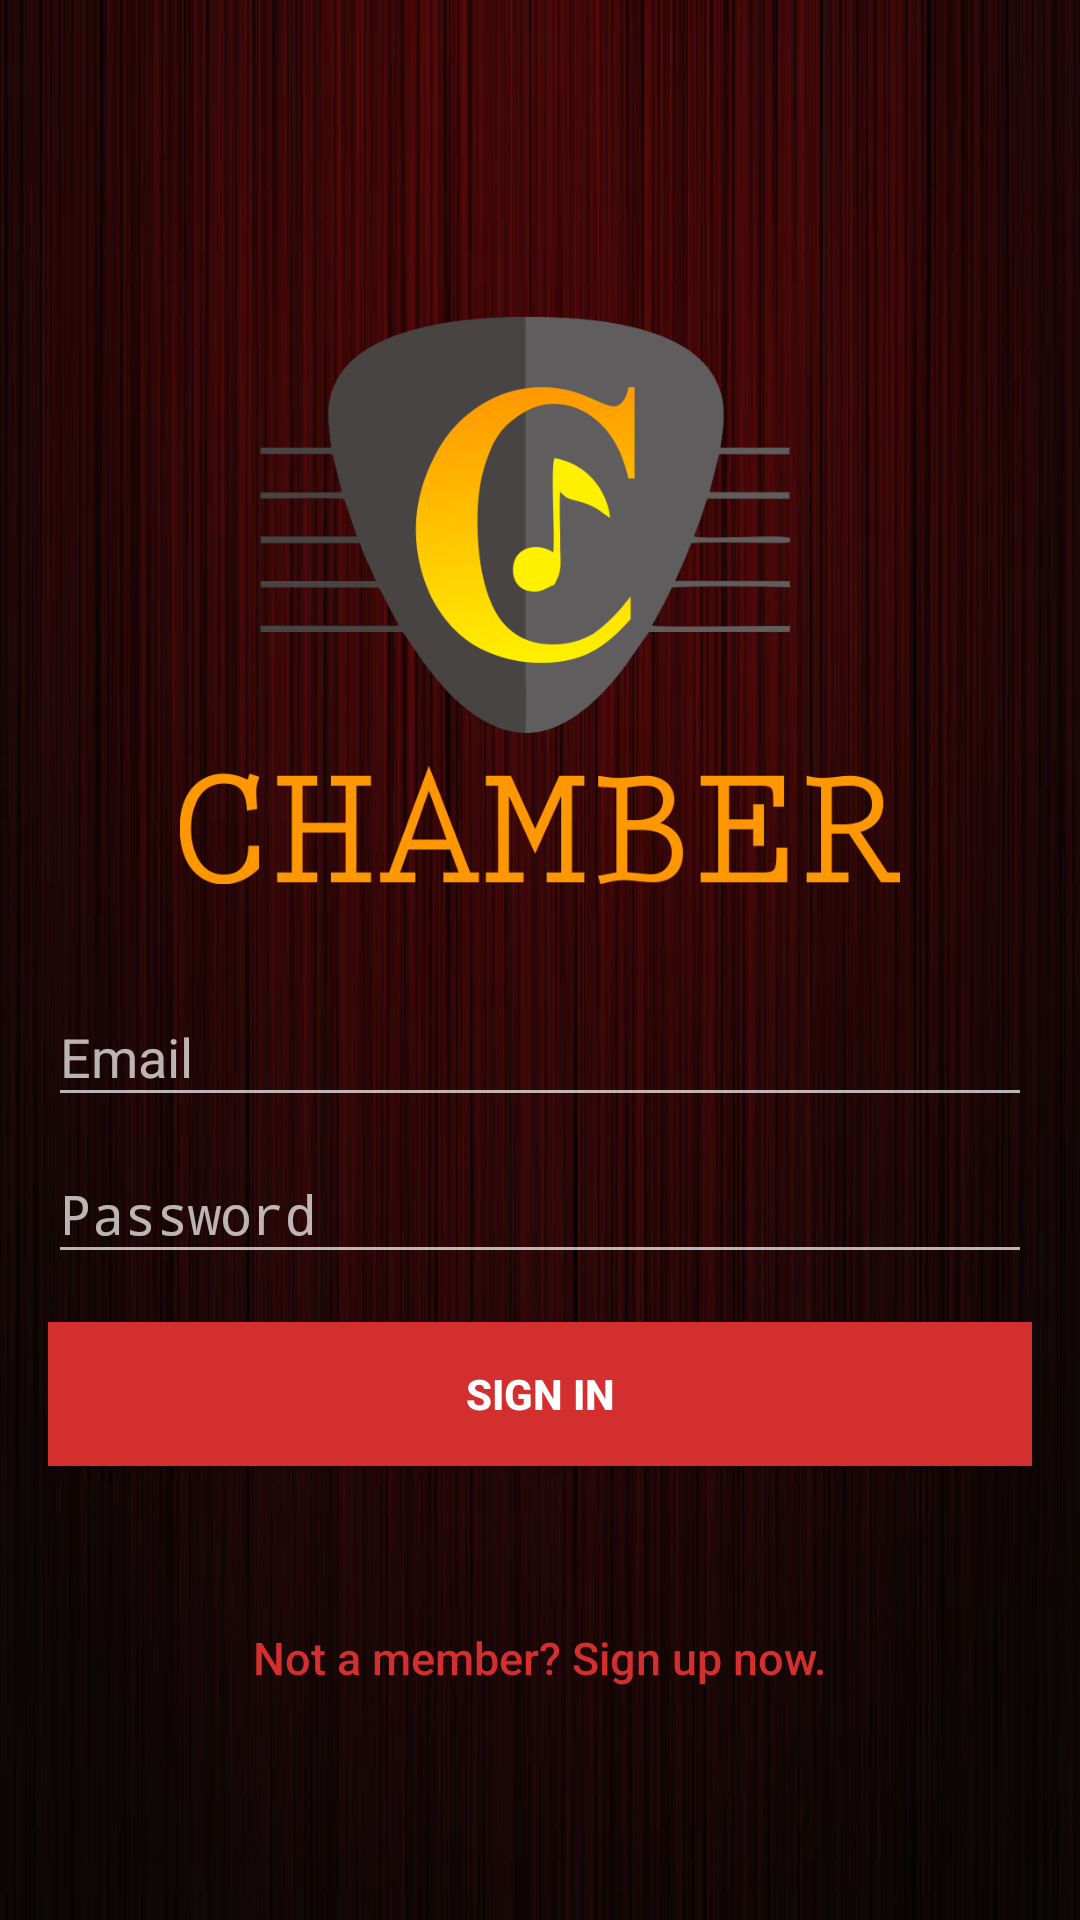

Android layout source for this screen:
<!-- AndroidManifest.xml: activity theme WelcomeScreen -->
<!-- res/layout/activity_login.xml -->
<LinearLayout xmlns:android="http://schemas.android.com/apk/res/android"
    xmlns:tools="http://schemas.android.com/tools"
    android:layout_width="match_parent"
    android:layout_height="match_parent"
    android:gravity="center_horizontal"
    android:orientation="vertical"
    android:paddingBottom="@dimen/activity_vertical_margin"
    android:paddingLeft="@dimen/activity_horizontal_margin"
    android:paddingRight="@dimen/activity_horizontal_margin"
    android:paddingTop="@dimen/activity_vertical_margin"
    tools:context="gomes.com.gomesstudioreservation.LoginActivity">

    
    <ProgressBar
        android:id="@+id/login_progress"
        style="?android:attr/progressBarStyleLarge"
        android:layout_width="wrap_content"
        android:layout_height="wrap_content"
        android:layout_marginBottom="8dp"
        android:visibility="gone" />

    <ScrollView
        android:id="@+id/login_form"
        android:layout_width="match_parent"
        android:layout_height="match_parent">

        <LinearLayout
            android:id="@+id/email_login_form"
            android:layout_width="match_parent"
            android:layout_height="wrap_content"
            android:orientation="vertical">

            <ImageView
                android:id="@+id/iv_logo_login"
                android:layout_width="240dp"
                android:layout_height="240dp"
                android:layout_gravity="center"
                android:layout_marginTop="64dp"
                android:src="@drawable/logo_login" />

            <android.support.design.widget.TextInputLayout
                android:layout_width="match_parent"
                android:layout_height="wrap_content">

                <AutoCompleteTextView
                    android:id="@+id/edt_email_login"
                    android:layout_width="match_parent"
                    android:layout_height="wrap_content"
                    android:hint="@string/prompt_email"
                    android:inputType="textEmailAddress"
                    android:textColor="@color/colorAccent" />

            </android.support.design.widget.TextInputLayout>

            <android.support.design.widget.TextInputLayout
                android:layout_width="match_parent"
                android:layout_height="wrap_content">

                <EditText
                    android:id="@+id/edt_password_login"
                    android:layout_width="match_parent"
                    android:layout_height="wrap_content"
                    android:hint="@string/prompt_user_password"
                    android:imeActionId="@+id/login"
                    android:imeActionLabel="@string/action_sign_in_short"
                    android:imeOptions="actionUnspecified"
                    android:inputType="textPassword"
                    android:textColor="@color/colorAccent" />

            </android.support.design.widget.TextInputLayout>

            <Button
                android:id="@+id/btnSignIn"
                android:layout_width="match_parent"
                android:layout_height="wrap_content"
                android:layout_marginTop="16dp"
                android:background="@color/colorPrimaryDark"
                android:text="@string/action_sign_in_btn"
                android:textAppearance="@style/TextAppearance.AppCompat.Button"
                android:textColor="@color/colorIcons"
                android:textStyle="bold" />

            <Button
                android:id="@+id/btnLinkToRegisterScreen"
                android:layout_width="match_parent"
                android:layout_height="wrap_content"
                android:layout_marginTop="40dip"
                android:background="@null"
                android:text="@string/btn_link_to_register"
                android:textAllCaps="false"
                android:textColor="@color/colorPrimaryDark"
                android:textSize="15sp" />

        </LinearLayout>
    </ScrollView>
</LinearLayout>
<!-- resources referenced by this layout -->
<resources>
  <color name="colorAccent">#ff9800</color>
  <color name="colorIcons">#FFFFFF</color>
  <color name="colorPrimaryDark">#D32F2F</color>
  <dimen name="activity_horizontal_margin">16dp</dimen>
  <dimen name="activity_vertical_margin">16dp</dimen>
  <!-- drawable logo_login: png bitmap (drawable, 59584 bytes) -->
  <string name="action_sign_in_btn">Sign In</string>
  <string name="action_sign_in_short">Sign in</string>
  <string name="btn_link_to_register">Not a member? Sign up now.</string>
  <string name="prompt_email">Email</string>
  <string name="prompt_user_password">Password</string>
  <style name="WelcomeScreen" parent="Theme.AppCompat.NoActionBar">
          <item name="android:windowBackground">@drawable/login_background</item>
          <item name="colorAccent">@color/colorAccent</item>
      </style>
  <!-- drawable login_background: jpg bitmap (drawable, 54420 bytes) -->
</resources>
